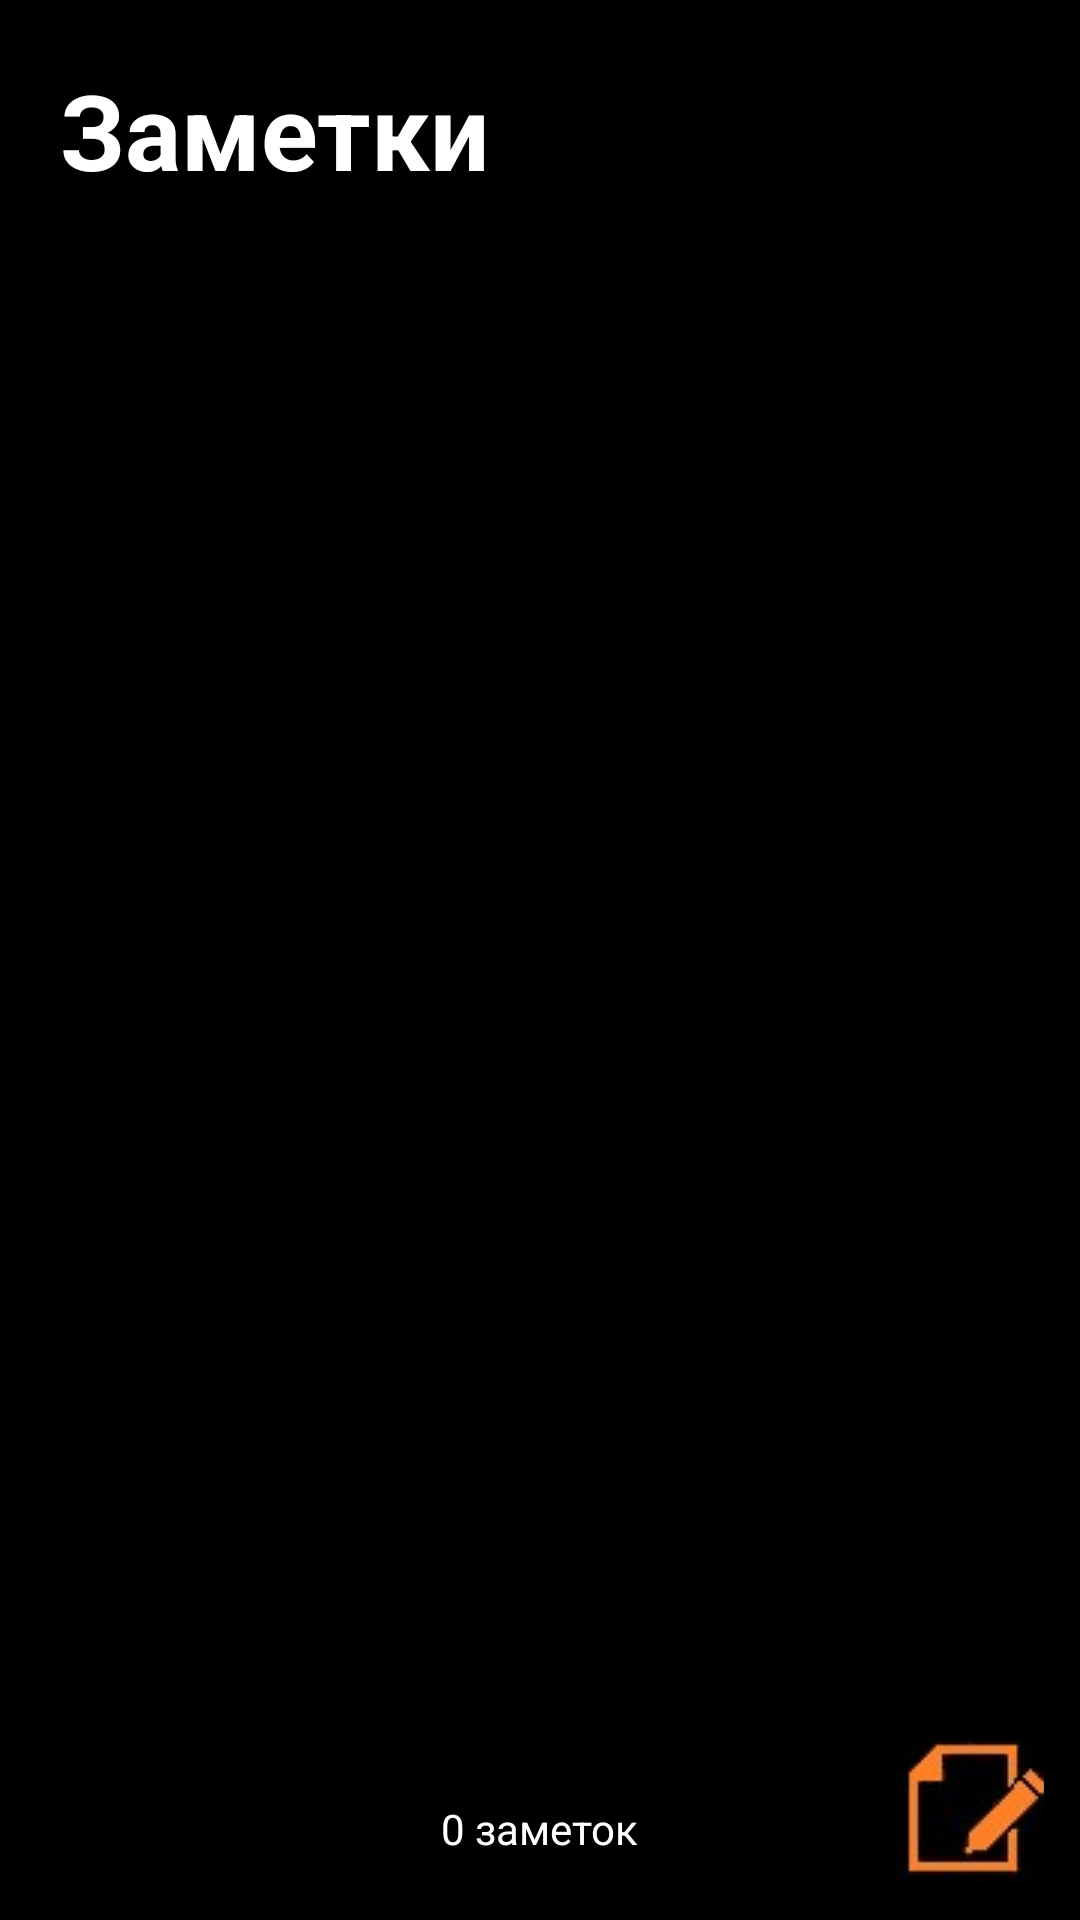

Produce the Android XML layout that renders to this screen, including the resource entries it uses.
<!-- AndroidManifest.xml: activity theme MyNote -->
<!-- res/layout/activity_main.xml -->
<?xml version="1.0" encoding="utf-8"?>
<RelativeLayout xmlns:android="http://schemas.android.com/apk/res/android"
    xmlns:app="http://schemas.android.com/apk/res-auto"
    xmlns:tools="http://schemas.android.com/tools"
    android:layout_width="match_parent"
    android:layout_height="match_parent"
    android:background="@android:color/black">

    <TextView
        android:layout_width="wrap_content"
        android:layout_height="wrap_content"
        android:padding="20dp"
        android:text="Заметки"
        android:textColor="@android:color/white"
        android:textSize="35sp"
        android:textStyle="bold" />


    <androidx.core.widget.NestedScrollView
        android:layout_width="match_parent"
        android:layout_height="match_parent"
        android:fillViewport="true">

    <androidx.recyclerview.widget.RecyclerView
        android:id="@+id/recyclerView"
        android:layout_width="match_parent"
        android:layout_height="wrap_content"
        android:layout_alignParentStart="true"
        android:layout_alignParentTop="true"
        android:layout_alignParentBottom="true"
        android:layout_marginTop="180dp"
        android:layout_marginBottom="64dp">

    </androidx.recyclerview.widget.RecyclerView>
    </androidx.core.widget.NestedScrollView>

    <TextView
        android:id="@+id/tvNote"
        android:layout_width="wrap_content"
        android:layout_height="wrap_content"
        android:layout_alignParentBottom="true"
        android:layout_centerHorizontal="true"
        android:layout_marginBottom="21dp"
        android:text="0 заметок"
        android:textColor="@android:color/white"
        android:textStyle="normal" />

    <ImageButton
        android:id="@+id/btnNote"
        android:layout_width="50dp"
        android:layout_height="50dp"
        android:layout_alignParentEnd="true"
        android:layout_alignParentBottom="true"
        android:layout_marginEnd="12dp"
        android:layout_marginBottom="12dp"
        android:clickable="true"
        app:srcCompat="@drawable/note" />

</RelativeLayout>
<!-- resources referenced by this layout -->
<resources>
  <!-- drawable note: jpg bitmap (drawable, 2230 bytes) -->
  <style name="MyNote" parent="Theme.AppCompat.Light.NoActionBar">
          <item name="colorPrimary">#FF000000</item>
          <item name="colorPrimaryDark">#FF000000</item>
          <item name="colorAccent">#9A5E05</item>
      </style>
</resources>
